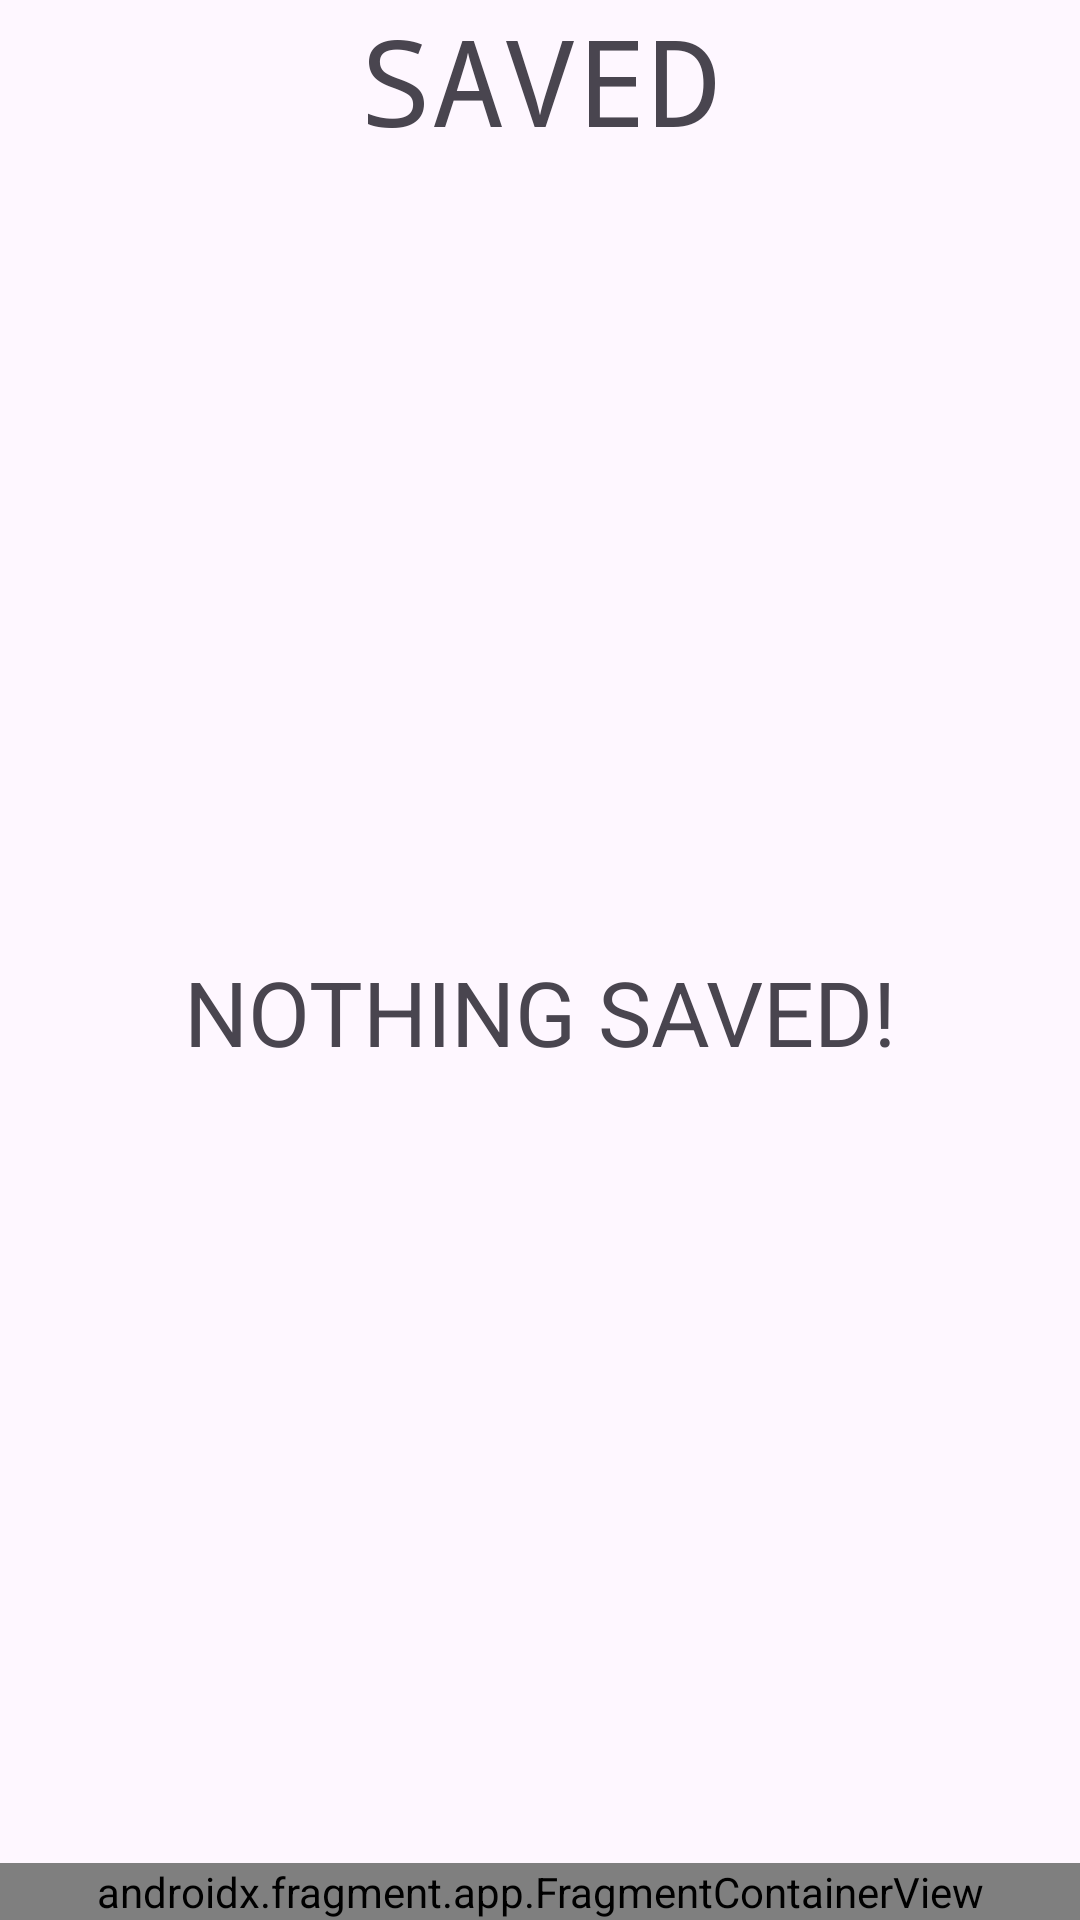

Here is an Android app screen rendered from its layout file. Give the layout XML and the strings, colors and styles it references.
<!-- AndroidManifest.xml: application theme IHateUglyThemeAnim -->
<!-- res/layout/activity_saved.xml -->
<?xml version="1.0" encoding="utf-8"?>
<LinearLayout xmlns:android="http://schemas.android.com/apk/res/android"
    xmlns:app="http://schemas.android.com/apk/res-auto"
    xmlns:tools="http://schemas.android.com/tools"
    android:layout_width="match_parent"
    android:layout_height="match_parent"
    tools:context=".activities.CartActivity"
    android:orientation="vertical">

    <TextView
        android:id="@+id/saved_cart"
        android:layout_width="match_parent"
        android:layout_height="wrap_content"
        android:text="SAVED"
        android:fontFamily="monospace"
        android:textSize="40sp"
        android:gravity="center"
        tools:layout_editor_absoluteY="93dp" />

    <RelativeLayout
        android:layout_width="match_parent"
        android:layout_height="0dp"
        android:layout_weight="1">

        <androidx.recyclerview.widget.RecyclerView
            android:id="@+id/saved_items"
            android:layout_width="match_parent"
            android:layout_height="match_parent"
            android:visibility="invisible"/>

        <TextView
            android:id="@+id/saved_nothing_saved_text"
            android:layout_width="wrap_content"
            android:layout_height="wrap_content"
            android:text="NOTHING SAVED!"
            android:textSize="30sp"
            android:layout_centerInParent="true"/>

    </RelativeLayout>

    <androidx.fragment.app.FragmentContainerView
        android:layout_width="match_parent"
        android:layout_height="wrap_content"
        android:id="@+id/fragment_container_view"
        android:name="com.example.clothingapp.fragments.NavigationBar"
        />

</LinearLayout>
<!-- resources referenced by this layout -->
<resources>
  <style name="IHateUglyThemeAnim" parent="IHateUglyTheme">
          <item name="android:windowContentTransitions">true</item>
  
          
          <item name="android:colorPrimaryDark">?android:attr/colorBackground</item>
          <item name="android:navigationBarColor">?attr/colorSurface</item>
      </style>
  <color name="md_theme_light_primary">#6750A4</color>
  <color name="md_theme_light_onPrimary">#FFFFFF</color>
  <color name="md_theme_light_primaryContainer">#E9DDFF</color>
  <color name="md_theme_light_onPrimaryContainer">#22005D</color>
  <color name="md_theme_light_secondary">#625B71</color>
  <color name="md_theme_light_onSecondary">#FFFFFF</color>
  <color name="md_theme_light_secondaryContainer">#E8DEF8</color>
  <color name="md_theme_light_onSecondaryContainer">#1E192B</color>
  <color name="md_theme_light_tertiary">#99461B</color>
  <color name="md_theme_light_onTertiary">#FFFFFF</color>
  <color name="md_theme_light_tertiaryContainer">#FFDBCD</color>
  <color name="md_theme_light_onTertiaryContainer">#350F00</color>
  <color name="md_theme_light_error">#BA1A1A</color>
  <color name="md_theme_light_onError">#FFFFFF</color>
  <color name="md_theme_light_errorContainer">#FFDAD6</color>
  <color name="md_theme_light_onErrorContainer">#410002</color>
  <color name="md_theme_light_outline">#7A757F</color>
  <color name="md_theme_light_background">#FFFBFF</color>
  <color name="md_theme_light_onBackground">#1C1B1E</color>
  <color name="md_theme_light_surface">#FDF8FD</color>
  <color name="md_theme_light_onSurface">#1C1B1E</color>
  <color name="md_theme_light_surfaceVariant">#E7E0EB</color>
  <color name="md_theme_light_onSurfaceVariant">#49454E</color>
  <color name="md_theme_light_inverseSurface">#313033</color>
  <color name="md_theme_light_inverseOnSurface">#F4EFF4</color>
  <color name="md_theme_light_inversePrimary">#CFBCFF</color>
</resources>
